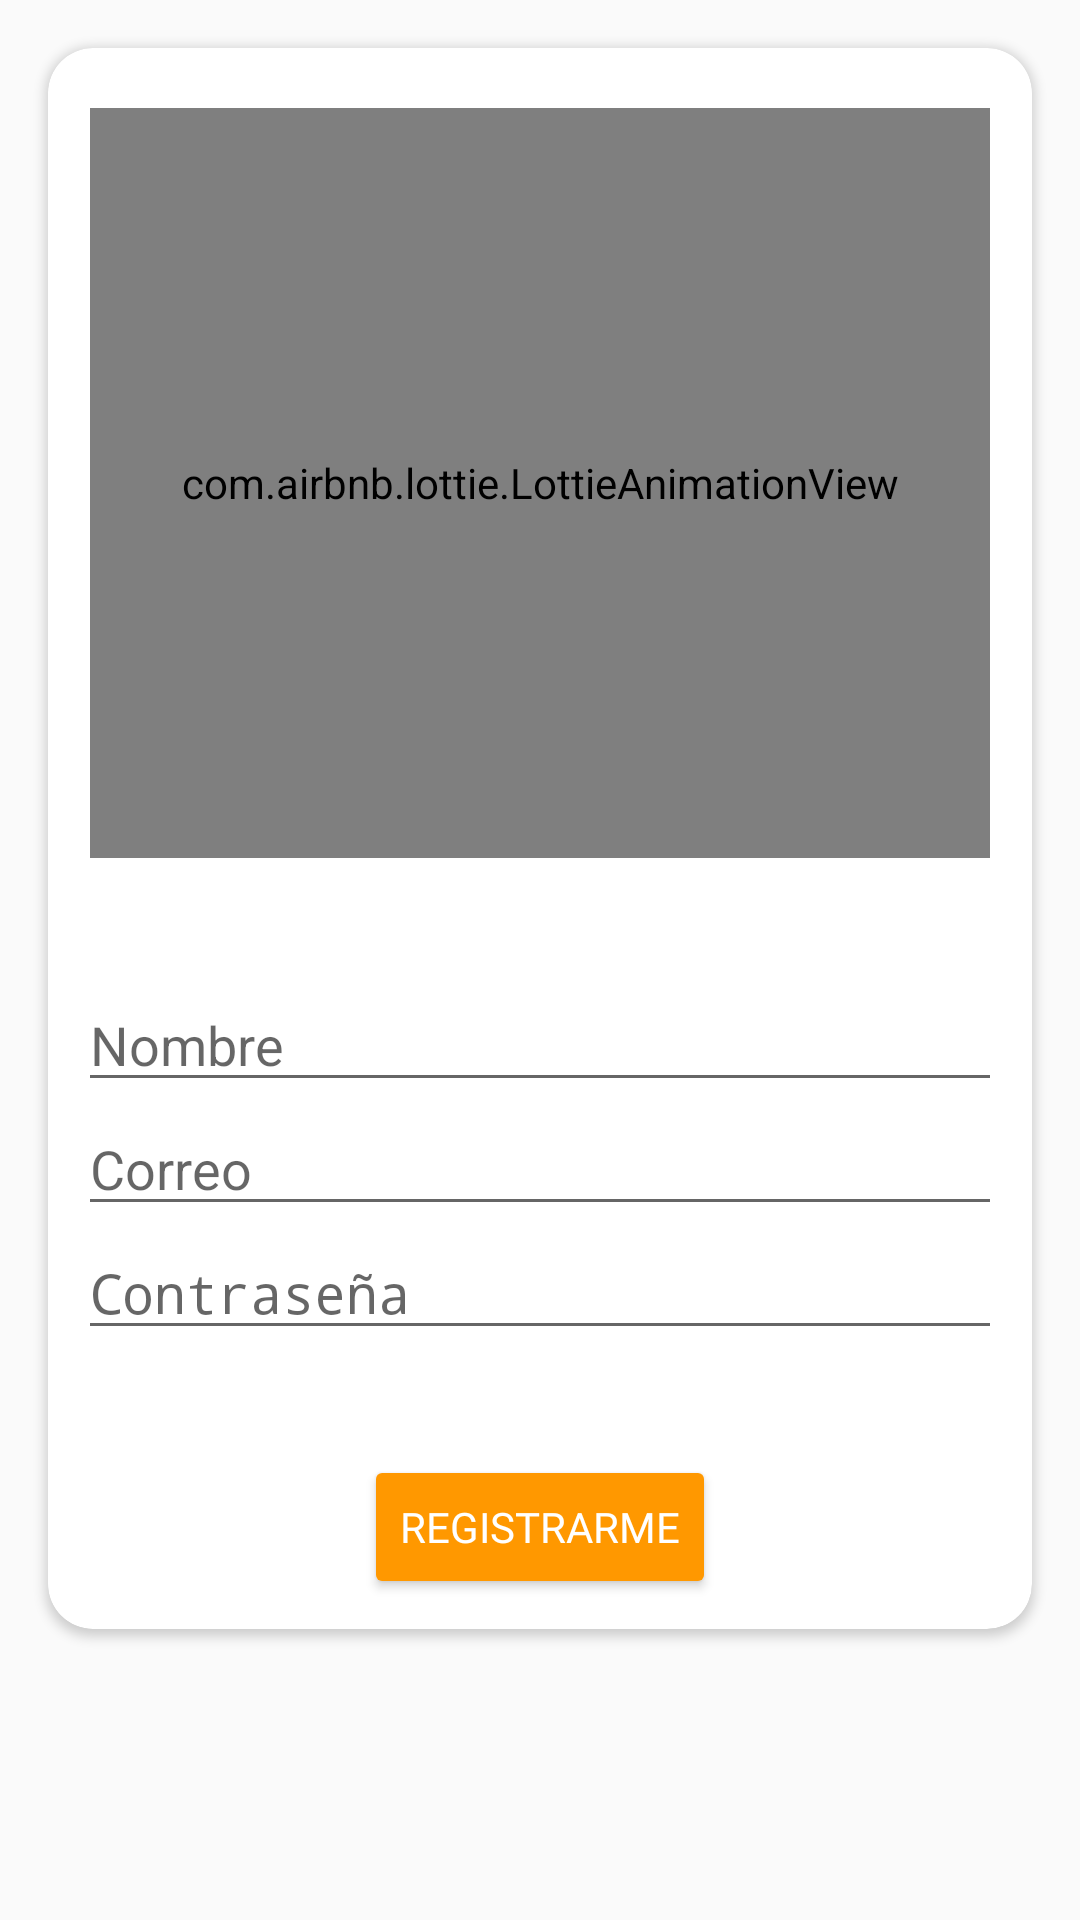

Reconstruct the res/layout file that produces this screen, plus the resources it refers to.
<!-- AndroidManifest.xml: application theme AppTheme -->
<!-- res/layout/activity_register.xml -->
<?xml version="1.0" encoding="utf-8"?>
<androidx.constraintlayout.widget.ConstraintLayout xmlns:android="http://schemas.android.com/apk/res/android"
    xmlns:app="http://schemas.android.com/apk/res-auto"
    xmlns:tools="http://schemas.android.com/tools"
    android:layout_width="match_parent"
    android:layout_height="match_parent"
    tools:context=".RegisterActivity">

    <androidx.cardview.widget.CardView
        android:id="@+id/cardView"
        android:layout_width="0dp"
        android:layout_height="wrap_content"
        android:layout_marginStart="16dp"
        android:layout_marginTop="16dp"
        android:layout_marginEnd="16dp"
        app:cardCornerRadius="15dp"
        app:layout_constraintEnd_toEndOf="parent"
        app:layout_constraintStart_toStartOf="parent"
        app:layout_constraintTop_toTopOf="parent">

        <LinearLayout
            android:layout_width="match_parent"
            android:layout_height="match_parent"
            android:orientation="vertical"
            android:padding="10dp">

            <com.airbnb.lottie.LottieAnimationView
                android:layout_marginTop="10dp"
                android:layout_marginBottom="40dp"
                android:layout_width="300dp"
                android:layout_height="250dp"
                android:layout_gravity="center"
                app:lottie_imageAssetsFolder="assets"
                app:lottie_fileName="registro.json"
                app:lottie_loop="true"
                app:lottie_autoPlay="true"/>

            <EditText
                android:id="@+id/nombre"
                android:layout_width="match_parent"
                android:layout_height="wrap_content"
                android:ems="10"
                android:hint="Nombre"
                android:inputType="textPersonName" />

            <EditText
                android:id="@+id/correo"
                android:layout_width="match_parent"
                android:layout_height="wrap_content"
                android:ems="10"
                android:hint="Correo"
                android:inputType="textEmailAddress" />

            <EditText
                android:id="@+id/contrasena"
                android:layout_width="match_parent"
                android:layout_height="wrap_content"
                android:ems="10"
                android:hint="Contraseña"
                android:inputType="textPassword" />

            <Space
                android:layout_width="match_parent"
                android:layout_height="15dp" />

            <Button
                android:id="@+id/btn_registro"
                android:text="Registrarme"
                android:layout_gravity="center"
                android:backgroundTint="@color/colorPrimary"
                android:textColor="#fff"
                android:layout_marginTop="20dp"
                android:fontFamily="@font/nunitosans_regular"
                android:layout_width="wrap_content"
                android:layout_height="wrap_content"/>
        </LinearLayout>
    </androidx.cardview.widget.CardView>
</androidx.constraintlayout.widget.ConstraintLayout>
<!-- resources referenced by this layout -->
<resources>
  <color name="colorPrimary">#FF9800</color>
  <style name="AppTheme" parent="Theme.AppCompat.Light.DarkActionBar">
          
          <item name="colorPrimary">@color/colorPrimary</item>
          <item name="colorPrimaryDark">@color/colorPrimaryDark</item>
          <item name="colorAccent">@color/colorAccent</item>
      </style>
  <color name="colorPrimaryDark">#FF9800</color>
  <color name="colorAccent">#FF9800</color>
</resources>
